Labelled photos from "organized_dataset", an image-classification folder in lejlum/recycling-chatbot_v1. The possible labels are: aluminium, brown glass, cardboard, composite carton, green glass, hazardous waste battery, metal, organic waste, paper, PET plastic, plastic, plastic aluminium, residual waste, rigid plastic container, white glass, white glass metal.

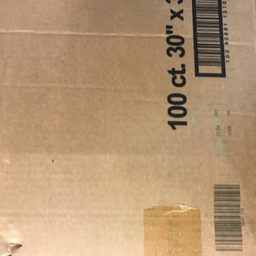
Label: cardboard

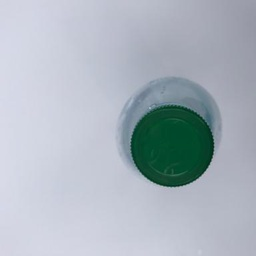
Label: PET plastic

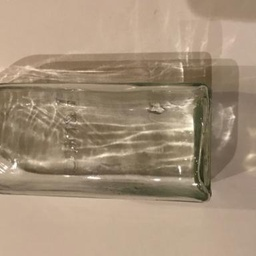
Label: white glass

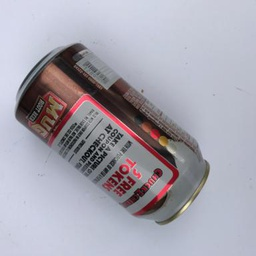
Label: metal

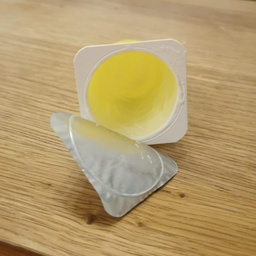
Label: plastic aluminium

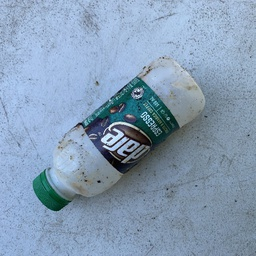
Label: rigid plastic container
